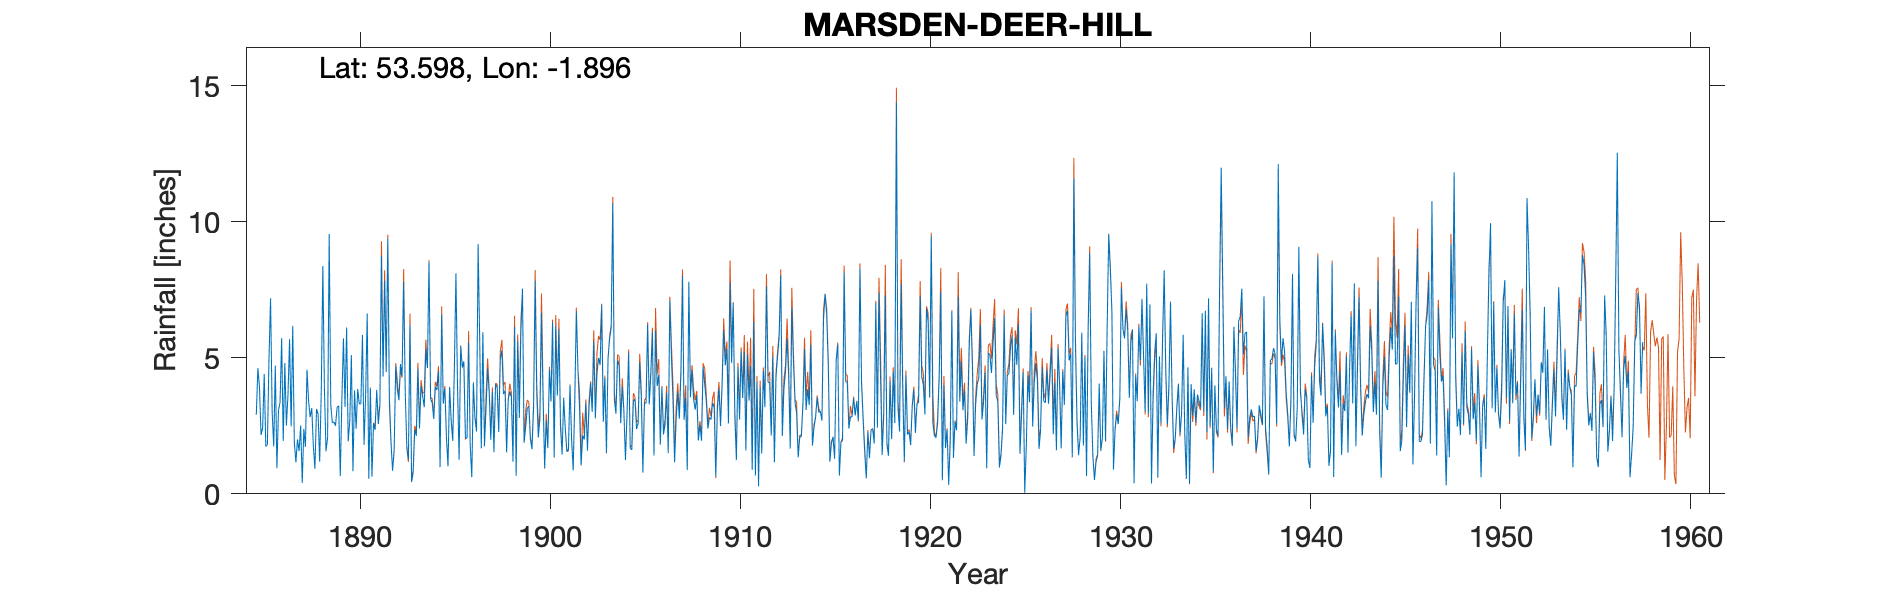

Values plotted in this chart, from the file beside it:
MARSDEN, DEER HILL - Old gauge, , , , , , , , , , , , , , , , , , , , , , , 
Grid ref, SE070113, Long, -1.896, Lat, 53.6, Elevation, 1149, ft, , , , , , , , , , , , , , , 
Station no, 3197, , , , , , , , , , , , , , , , , , , , , , 
, 1880, 1881, 1882, 1883, 1884, 1885, 1886, 1887, 1888, 1889, 1890, 1891, 1892, 1893, 1894, 1895, 1896, 1897, 1898, 1899, 1900, 1901, 1902
January, , , , , , 2.91, 4.71, 1.89, 1.75, 2.61, 5.1, 3.9, 3.54, 1.26, 4.62, 2.04, 2.05, 1.75, 3.67, 7.54, 6.66, 2.59, 3.16
February, , , , , , 4.62, 0.94, 1.16, 0.92, 2.64, 0.83, 0.63, 1.94, 6.2, 8.52, 1.01, 2.05, 3.14, 3.79, 1.88, 3.48, 1.44, 1.05
March, , , , , , 3.91, 3.07, 2, 3.12, 2.5, 3.8, 2.59, 0.85, 0.43, 3.48, 3.93, 5.57, 4.6, 1.52, 2.44, 0.95, 3.53, 2.15
April, , , , , , 2.16, 3.35, 1.57, 2.93, 3.18, 2.39, 2.35, 1.6, 0.77, 3.35, 2.67, 1.78, 3.71, 3.47, 3.15, 2.69, 2.41, 1.99
May, , , , , , 2.42, 5.72, 2.51, 1.18, 3.23, 3.85, 3.82, 4.69, 2.37, 2.75, 1.94, 0.61, 1.99, 3.75, 3.22, 1.68, 1.54, 3.33
June, , , , , , 4.4, 1.94, 0.4, 3.75, 0.65, 3.3, 2.56, 3.84, 2.12, 3.93, 4.55, 4.1, 3.75, 3.55, 2.02, 4.56, 1.64, 1.59
July, , , , , , 1.74, 4.8, 2.38, 8.37, 3.44, 3.3, 3.25, 3.44, 4.6, 3.81, 8.1, 2.78, 1.53, 1.18, 1.64, 3.39, 3.99, 3.19
August, , , , , , 1.8, 2.51, 1.73, 3.84, 5.71, 5.84, 8.74, 4.77, 2.4, 4.51, 3.99, 2.29, 4.02, 6.13, 3.15, 6.3, 2.04, 4.07
September, , , , , , 4.95, 3.65, 4.56, 1.56, 3.19, 1.8, 4.31, 4.32, 3.97, 0.98, 1.25, 9.18, 3.91, 0.66, 7.82, 1.33, 0.86, 3.01
October, , , , , , 7.18, 5.68, 3.4, 2.07, 6.11, 3.62, 7.83, 7.79, 3.6, 6.6, 5.43, 5.62, 2.27, 5.61, 3.72, 6.17, 3.48, 5.59
November, , , , , , 3.03, 2.48, 2.82, 9.54, 1.93, 6.62, 4.47, 3.73, 3.18, 3.31, 4.64, 1.67, 4.93, 2.79, 2.07, 3.61, 6.7, 2.77
December, , , , , , 1.74, 6.17, 3.15, 3.27, 2.67, 0.56, 9.37, 1.74, 5.3, 3.88, 4.87, 5.94, 5.28, 5.97, 2.75, 6.04, 4.57, 4.41
Total, , , , , , 40.86, 45.02, 27.57, 42.3, 37.86, 41.01, 53.82, 42.25, 36.2, 49.74, 44.42, 43.64, 40.88, 42.09, 41.4, 46.86, 34.79, 36.31
1887 May 2.51, , , , , , , , , , , , , , , , , , , , , , , 
1893 Nov 3.18, , , , , , , , , , , , , , , , , , , , , , , 
